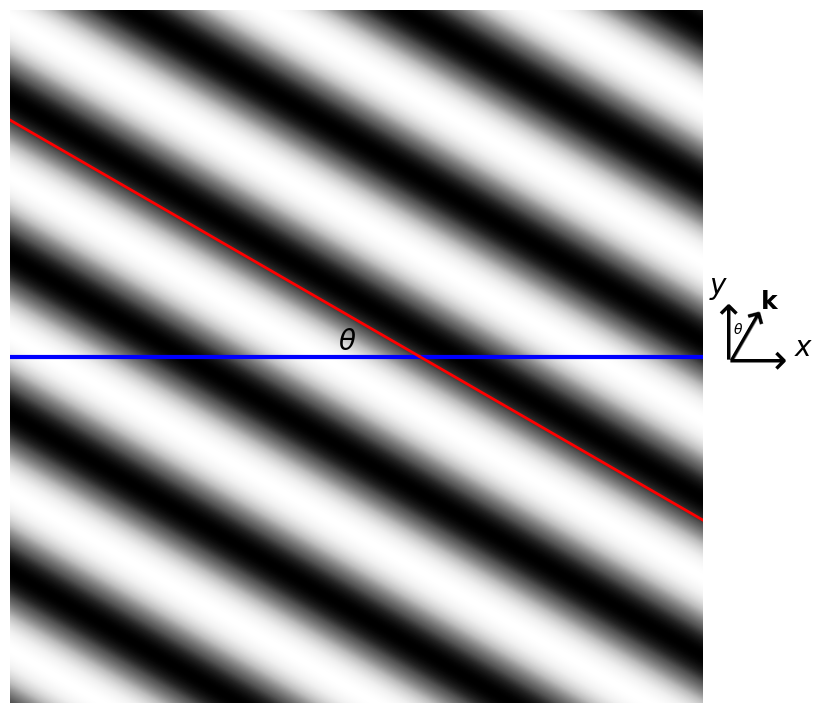
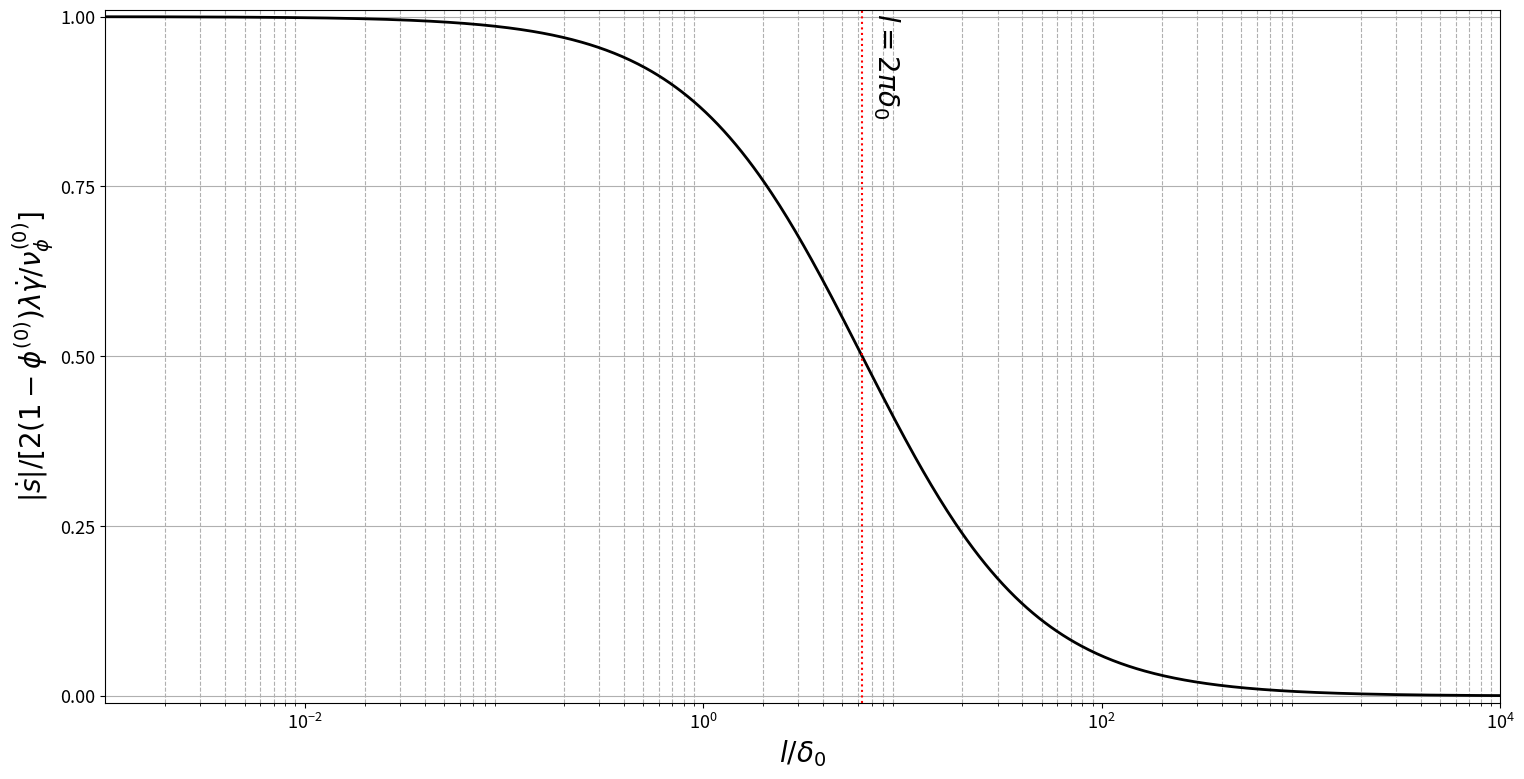
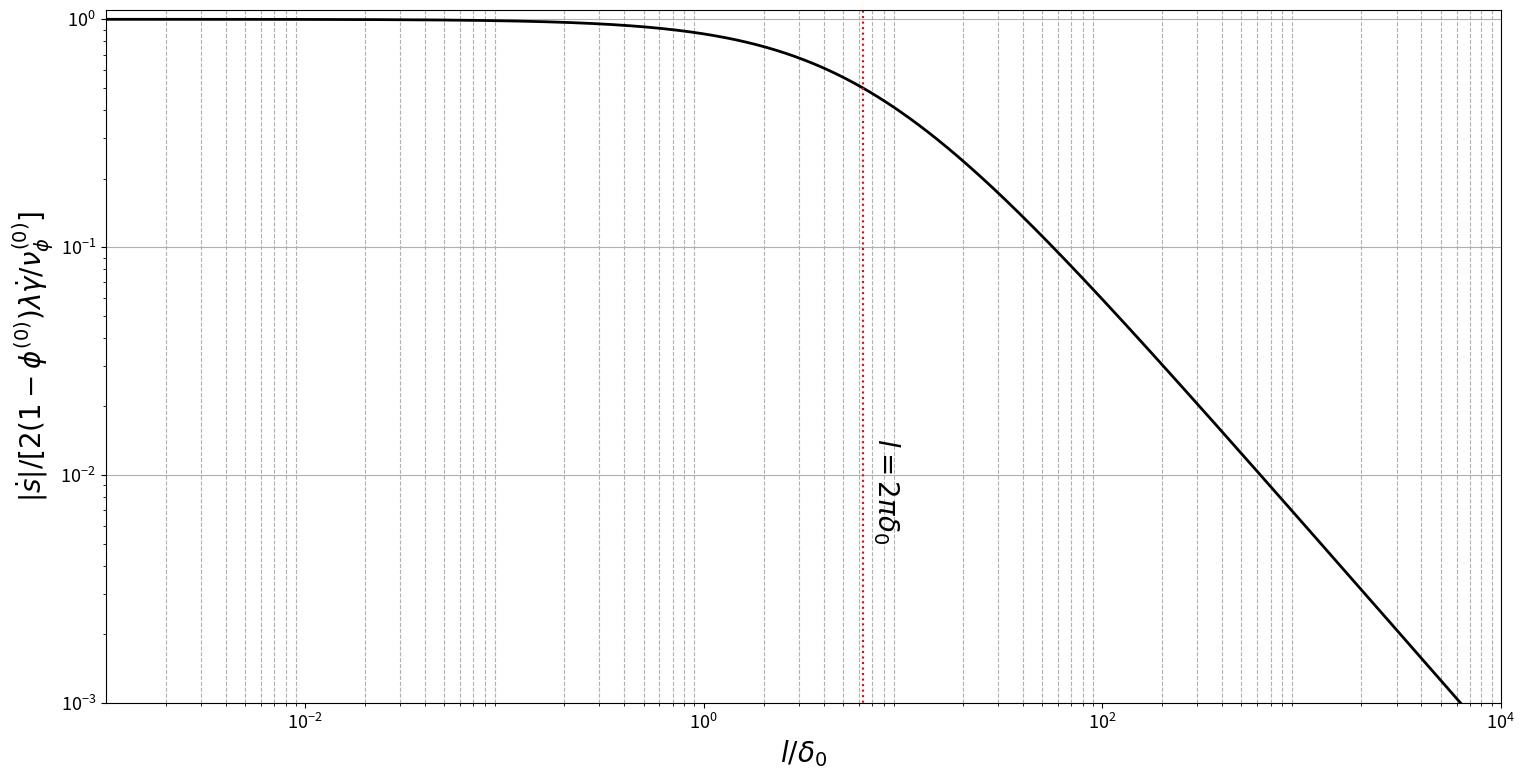
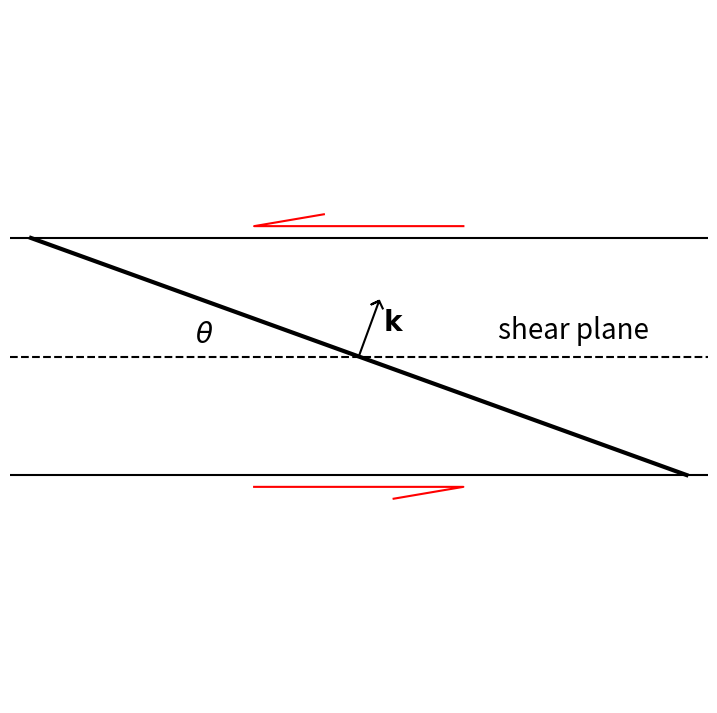
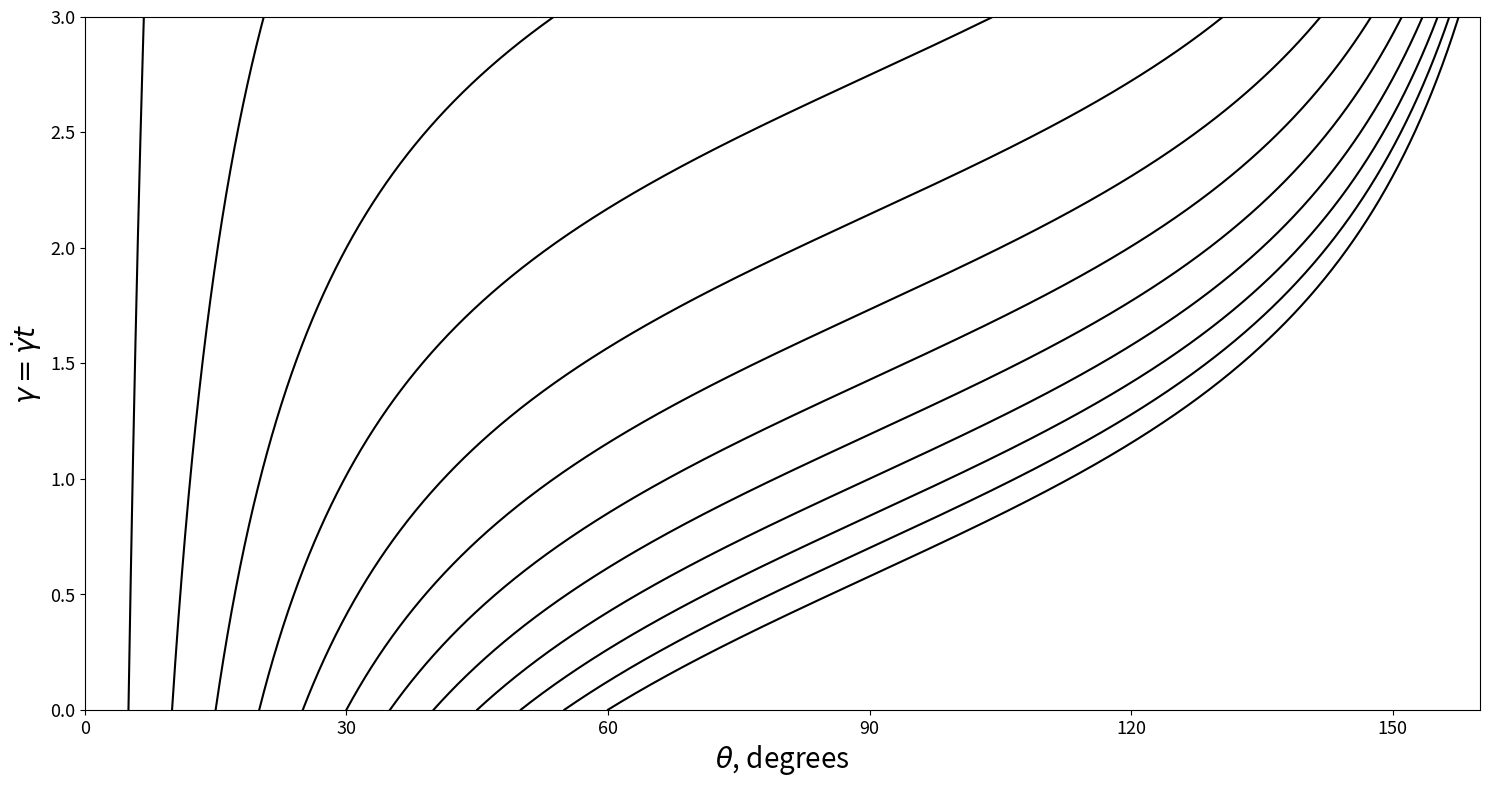
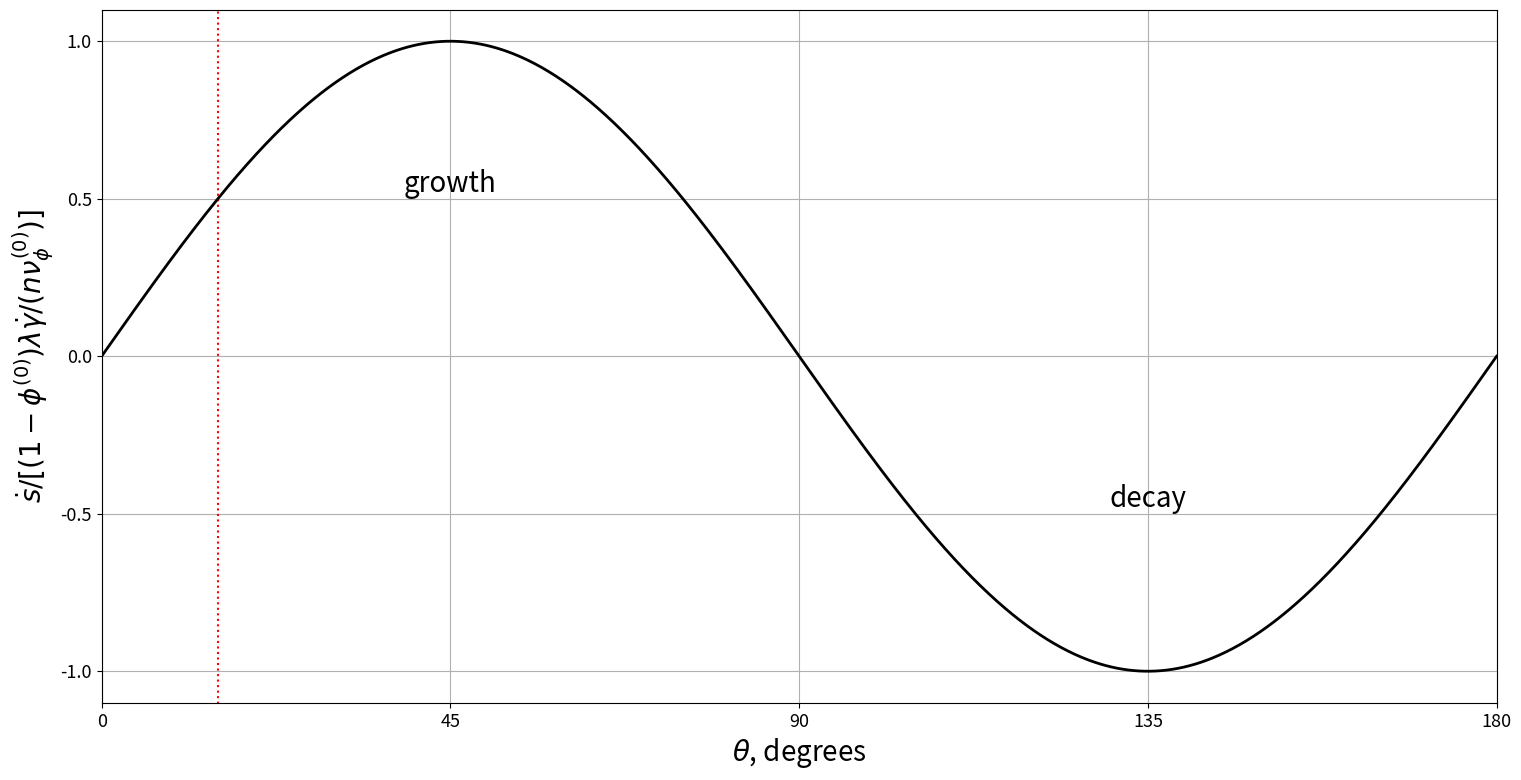
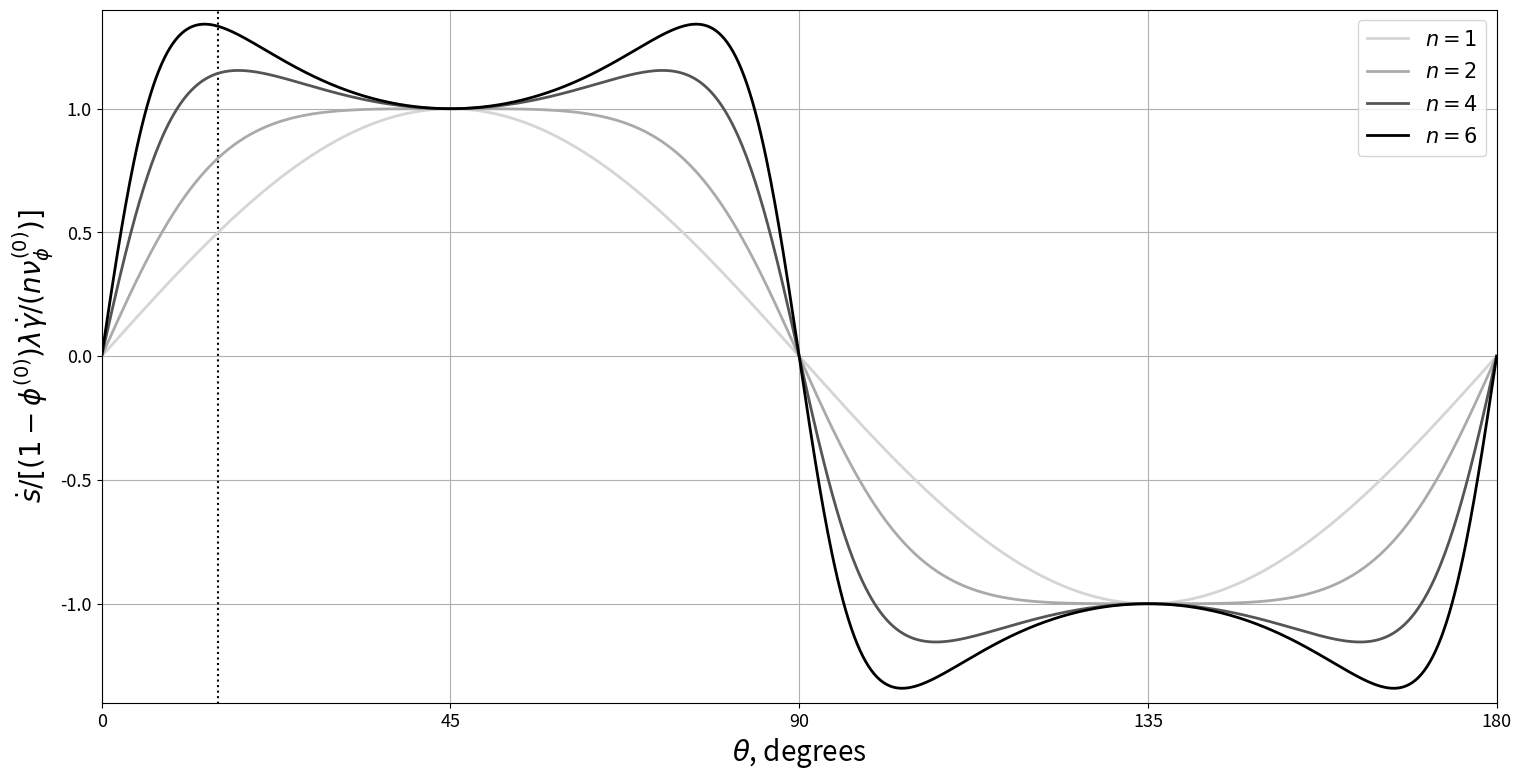

The script that saved these images, in order: (Note: this script raises an exception after producing the figures.)
#!/usr/bin/env python
# coding: utf-8

# # Chapter 7 - Porosity-band emergence under deformation

# In[1]:


get_ipython().run_line_magic('matplotlib', 'inline')
import matplotlib.pyplot as plt
import numpy as np
from scipy import integrate
from scipy.interpolate import griddata


# ## The (in)stability of perturbations
# 
# Our perturbation will take the form of harmonic plane waves,
# \begin{equation}
#   \label{eq:shearband-perturbation-prototype}
#   \por\first(\posvec,t) \propto \e^{i\wavevector\cdot\posvec + s(t)}.
# \end{equation}
# 
# The orientation of these waves is described by an angle $\theta$ to the $x$-axis, as shown in the figure below.

# In[2]:


theta = 30.


# In[3]:


x = np.linspace(-1.0, 1.0, 1000)
y = np.linspace(-1.0, 1.0, 1000)
[X, Y] = np.meshgrid(x,y)

k0 = 3.*(2.*np.pi)
theta_rad = theta * np.pi/180.
k = np.asarray([k0*np.sin(-theta_rad), k0*np.cos(-theta_rad)])
z = np.real(np.exp(1.j*(k[0]*X + k[1]*Y)))


# In[4]:


fig, ax = plt.subplots()
fig.set_size_inches(9.0, 9.0)

ax.imshow(z, extent=[-1.5, 1.1, -1.5, 1.1], cmap=plt.get_cmap('Greys'))
ax.set_xlim(-1.1, 1.1)
ax.set_ylim(-1.1, 1.1)

ax.plot([-1.1, 1.1], [0.0, 0.0], '-b', linewidth=3)
ax.plot([0.2, 0.2-2.*np.cos(theta_rad)],[0., 2.*np.sin(theta_rad)], '-r', linewidth=2)
ax.plot([0.2, 0.2+2.*np.cos(theta_rad)],[0., -2.*np.sin(theta_rad)],'-r', linewidth=2)

ax.text(0.0, 0.0, r'$\theta$', fontsize=20, ha='right', va='bottom')
ax.text(1.15, -0.05, r'$\longrightarrow$', fontsize=30)
ax.text(1.39, 0.0, r'$x$', fontsize=20)
ax.text(1.12, -0.015, r'$\longrightarrow$', fontsize=30, rotation=90)
ax.text(1.12, 0.2, r'$y$', fontsize=20)
ax.text(1.12, -0.045, r'$\longrightarrow$', fontsize=30, rotation=90-theta)
ax.text(1.28, 0.15, r'$\mathbf{k}$', fontsize=18)
ax.text(1.195, 0.07, r'$\theta$', fontsize=10)

ax.set_axis_off()
plt.show()


# ### Pure shear
# 
# The dispersion relation is
# 
# \begin{equation}
#   \label{eq:pureshear-growthrate}
#   \growrate = \pm 2\left(1-\por\zeroth\right)
#   \frac{\porweaken\shearstrainrate}{\viscratio\zeroth}
#   \frac{\left(2\pi\cmplength_0/\wavelength\right)^2}
#   {1+\left(2\pi\cmplength_0/\wavelength\right)^2},
# \end{equation}
# 
# Dispersion curves showing normalised growth rate of perturbations versus perturbation wavelength are plotted below on log-linear axes:

# In[5]:


x = 2. * np.pi * np.logspace(-6.0, 4.0, 1000)
y = (2*np.pi/x)/(1.0+2.0*np.pi/x)


# In[6]:


fig, ax = plt.subplots()
fig.set_size_inches(18.0, 9.0)

ax.semilogx(x, y, '-k', linewidth=2)
ax.set_xlim(1e-3, 1e4)
ax.set_ylim(-0.01, 1.01)

ax.plot([2*np.pi, 2*np.pi], [-0.01, 1.01], ':r')
ax.text(2*np.pi*1.1, 0.85, r'$l=2\pi\delta_{0}$', rotation=-90, va='bottom', fontsize=20)
ax.set_xlabel(r'$l/\delta_{0}$', fontsize=20)
ax.set_xticks((1e-2, 1e0, 1e2, 1e4))
plt.gca().xaxis.grid(True, which='minor', linestyle='--')
ax.set_ylabel(r'$\vert \dot{s}\vert/[2(1-\phi^{(0)})\lambda\dot{\gamma}/\nu^{(0)}_\phi]$', fontsize=20)
ax.set_yticks((0.0, 0.25, 0.5, 0.75, 1.0))
ax.tick_params(axis='both', which='major', labelsize=13)
plt.gca().yaxis.grid(True, which='major')
plt.show()


# and on log-log axes:

# In[7]:


x = 2. * np.pi * np.logspace(-6.0, 4.0, 1000)
y = (2.*np.pi/x)/(1.+2.*np.pi/x)


# In[8]:


fig, ax = plt.subplots()
fig.set_size_inches(18.0, 9.0)

ax.loglog(x, y, '-k', linewidth=2)
ax.set_xlim(1e-3, 1e4)
ax.set_ylim(1e-3, 1.1)

ax.set_xlabel(r'$l/\delta_{0}$', fontsize=20)
ax.set_xticks((1e-2, 1e0, 1e2, 1e4))
plt.gca().xaxis.grid(True, which='minor', linestyle='--')
ax.set_ylabel(r'$\vert \dot{s}\vert/[2(1-\phi^{(0)})\lambda\dot{\gamma}/\nu^{(0)}_\phi]$', fontsize=20)
ax.set_yticks((1e-3, 1e-2, 1e-1, 1e0))
plt.gca().yaxis.grid(True, which='major')

ax.plot([2.*np.pi, 2.*np.pi], [1e-10, 10.0], ':r')
ax.text(2*np.pi*1.1, 0.005, r'$l=2\pi\delta_{0}$', rotation=-90, va='bottom', fontsize=20)
ax.tick_params(axis='both', which='major', labelsize=13)

plt.show()


# ### Simple shear
# 
# #### Porosity advection by the base-state
# 
# Schematic diagram normal to the shear plane showing a representative high-porosity band oriented at an angle $\theta$ with normal $\boldsymbol{k}$. The band is being rotated to higher $\theta$ by the simple-shear flow.

# In[9]:


th2 = 20.0


# In[10]:


fig, ax = plt.subplots()
fig.set_size_inches(9.0, 9.0)

rot = -th2*np.pi/180.
M = np.asarray(((np.cos(rot), -np.sin(rot)), (np.sin(rot), np.cos(rot))))
aM = np.dot(M, np.asarray(((-1., 1.), (0.0, 0.0))))
ax.plot(aM[0, :], aM[1, :], '-k', linewidth=3)
ax.plot([-1., 1.], [-np.sin(rot), -np.sin(rot)], 'k')  # bottom line
ax.plot([-1., 1.], [0., 0.], '--k')  # middle line
ax.plot([-1., 1.], [np.sin(rot), np.sin(rot)], 'k')  # top line
ax.plot([-0.3, 0.3, 0.1], [1.1*np.sin(rot), 1.1*np.sin(rot), 1.2*np.sin(rot)], 'r')  # top red arrow
ax.plot([0.3, -0.3, -0.1], [-1.1*np.sin(rot), -1.1*np.sin(rot), -1.2*np.sin(rot)], 'r')  # bottom red arrow

al = 0.5 * np.abs(np.sin(rot))
ahl = 0.05 * np.abs(np.sin(rot))
av = np.zeros(5 * 2).reshape(2, 5)
av[0, :] = np.asarray((0., al, al-ahl, al, al-ahl))
av[1, :] = np.asarray((0., 0., ahl, 0., -ahl))
rot_90 = (90.-th2)*np.pi/180.
M = np.asarray(((np.cos(rot_90), -np.sin(rot_90)), (np.sin(rot_90), np.cos(rot_90))))
aM = np.dot(M, av)
ax.plot(aM[0, :], aM[1, :], '-k')
ax.text(aM[0, -1], aM[1, -1], r'$\mathbf{k}$', fontsize=20, va='top', ha='left')

ax.set_xlim(-1.0, 1.0)
ax.set_ylim(-1.0, 1.0)
ax.text(-0.5*np.abs(np.cos((180.-th2)*np.pi/180.)), 0.04, r'$\theta$', fontsize=20)
ax.text(0.4, 0.05, r'shear plane', fontsize=20)

ax.set_axis_off()
plt.show()


# Figure above shows a wave-front with wavevector $\boldsymbol{k}$ at time $t$. It makes an angle to the shear plane of
# \begin{equation}
#   \label{eq:simpleshear-bandangle}
#   \bandangle(t) = \tan^{-1} \left( \frac{\wavenumber_{0x}}{\wavenumber_{0y} - \shearstrainrate\wavenumber_{0x}t} \right).
# \end{equation}
# 
# A plot of band angle from equation \eqref{eq:simpleshear-bandangle} as a function of progressive shear strain (on the $y$-axis) is shown in below.

# In[11]:


th0 = np.arange(5, 61, 5)*np.pi/180.
t = np.linspace(0., 3., 1000)
th = np.asarray([np.arctan2(np.sin(th0i), np.cos(th0i) - t*np.sin(th0i)) for th0i in th0])


# In[12]:


fig, ax = plt.subplots()
fig.set_size_inches(18.0, 9.0)

for th_ in th:
    ax.plot(th_*180/np.pi, t, '-k')
ax.set_xlim(0., 160.)
ax.set_ylim(0., 3.)
ax.set_xlabel(r'$\theta$, degrees', fontsize=20)
ax.set_xticks(np.arange(0.0, 150.1, 30.0))
ax.set_ylabel(r'$\gamma = \dot{\gamma}t$', fontsize=20)
ax.set_yticks((0.0, 0.5, 1, 1.5, 2, 2.5, 3))
ax.tick_params(axis='both', which='major', labelsize=13)

plt.show()


# #### Growth of porosity bands when $\mathfrak{n}=1$
# 
# The growth rate can be written as
# \begin{equation}
#   \label{eq:simpleshear-growthrate-angle}
#   \growrate = \left(1-\por\zeroth\right)
#   \frac{\porweaken\shearstrainrate}{\viscratio\zeroth}
#   \frac{(\cmplength_0\wavenumber)^2}
#   {1 + (\cmplength_0\wavenumber)^2}\sin 2\bandangle.
# \end{equation}
# 
# Figure below plots the normalised growth rate of small-wavelength ($l\ll\delta_0$) porosity bands under simple shear and Newtonian viscosity.

# In[13]:


fig, ax = plt.subplots()
fig.set_size_inches(18.0, 9.0)

theta = np.linspace(0., np.pi, 1000)

ax.plot([15., 15.], [-2., 2.],':r')
ax.plot(theta*180./np.pi, np.sin(2.*theta), '-k', linewidth=2)
ax.set_xlim(0., 180.)
ax.set_ylim(-1.1, 1.1)

ax.set_xlabel(r'$\theta$, degrees', fontsize=20)
ax.set_xticks(np.arange(0.0, 180.1, 45.))
ax.set_ylabel(r'$\dot{s}/[(1-\phi^{(0)})\lambda\dot{\gamma}/(n\nu^{(0)}_\phi)]$', fontsize=20)
ax.set_yticks(np.arange(-1.0, 1.01, 0.5))
ax.text(45., 0.5, 'growth', fontsize=20, ha='center', va='bottom')
ax.text(135., -0.5, 'decay', fontsize=20, ha='center', va='bottom')
ax.tick_params(axis='both', which='major', labelsize=13)
plt.grid(True)
plt.show()


# #### Growth of porosity bands when $\mathfrak{n} \ge 1$
# 
# The growth rate can be written as
# \begin{equation}
#   \label{eq:simpleshear-nonnewt-growthrate}
#   \growrate = \left(1-\por\zeroth\right)
#   \frac{\porweaken\shearstrainrate}{\strrexp\viscratio\zeroth}
#     \frac{\left(\cmplength_0k\right)^2}
#     {1 + \left(\cmplength_0k\right)^2}
#     \left(\frac{\sin2\theta}{1-\strrexpc\cos^22\theta}\right).
# \end{equation}
# 
# Figure below plots the normalised growth rate of small-wavelength ($l\ll\delta_0$) porosity bands under simple shear and non-Newtonian viscosity with various values of $\mathfrak{n}$. The vertical dotted lines mark $\theta=15^\circ$.

# In[14]:


fig, ax = plt.subplots()
fig.set_size_inches(18.0, 9.0)

ax.plot([15., 15.], [-2., 2.], ':k')
n = np.asarray((1, 2, 4, 6))
theta = np.linspace(0., np.pi, 1000)
for i in n:
    N = (i-1)/i
    colr = [1.0-i/np.amax(n), 1.-i/np.amax(n), 1.-i/np.amax(n)]
    ax.plot(theta*180./np.pi, np.sin(2.*theta)/(1.-N*np.cos(2.*theta)**2),
            linewidth=2, label=r'$n='+str(i)+'$', color=colr)

ax.set_xlim(0., 180.)
ax.set_ylim(-1.4, 1.4)
ax.set_xlabel(r'$\theta$, degrees', fontsize=20)
ax.set_xticks(np.arange(0.0, 180.1, 45.))
ax.set_ylabel(r'$\dot{s}/[(1-\phi^{(0)})\lambda\dot{\gamma}/(n\nu^{(0)}_\phi)]$', fontsize=20)
ax.set_yticks(np.arange(-1.0, 1.01, 0.5))
ax.legend(fontsize=15, loc='upper right')
ax.tick_params(axis='both', which='major', labelsize=13)
plt.grid(True)
plt.show()


# #### Extending the analysis to finite strain
# 
# Restricting our focus to the case of wavelengths much smaller than the compaction length, we can obtain $s$ by integrating
# \begin{equation}
#   \label{eq:simpleshear-perturbation-amplitude}
#   s(\bandangle,t) =
#   \left(1-\por\zeroth\right)
#   \frac{\porweaken\shearstrainrate}{\strrexp\viscratio\zeroth}\int_0^t
#   \left(\frac{\sin2\theta(t')}{1-\strrexpc\cos^22\theta(t')}\right)\infd t',
# \end{equation}
# where $t'$ is a dummy variable of integration, to distinguish it from the (variable) upper limit of integration, $t$.
# 
# Figure below plots the amplitude of porosity perturbations $\text{e}^{s(t)}$ as a function of angle and strain $\gamma=\dot{\gamma} t$. Dotted curves are passive advection trajectories from eqn. \eqref{eq:simpleshear-bandangle} with Newtonian viscosity ($\mathfrak{n}=1,\,\mathcal{N}=0$).

# In[15]:


ncontours = 20

N = 600
tmax = 3.3
th0 = np.linspace(0., 135.*np.pi/180., N, endpoint=True)
t = np.linspace(0., tmax, N)
theta = np.asarray([np.arctan2(np.sin(th0i), np.cos(th0i) - t*np.sin(th0i)) for th0i in th0])
amp = np.asarray([integrate.cumtrapz(np.sin(2.*th), t, initial=0) for th in theta])

THETA, T = np.meshgrid(th0, t)

tt = np.tile(t, N)
exp_amp = np.exp(amp)
F = griddata((theta.reshape(N*N), tt), exp_amp.reshape(N*N), (THETA.reshape(N*N), T.reshape(N*N)))
A = np.exp(F).reshape(N, N)
A = np.asarray([a/np.max(a) for a in A])
                                                   
convec = np.linspace(0.05, 0.95, 10, endpoint=True)
convecB = np.linspace(0.05, 0.95, 4, endpoint=True)
convec = np.setdiff1d(convec, convecB)

th0_ = np.concatenate((np.arange(2, 45, 4), np.arange(49, 135, 8)), axis=0)*np.pi/180.
th_ = np.asarray([np.arctan2(np.sin(th0i), (np.cos(th0i) - t*np.sin(th0i))) for th0i in th0_])


# In[16]:


fig, ax = plt.subplots()
fig.set_size_inches(18.0, 9.0)

CS = ax.contour(th0*180./np.pi, t, A, convec, cmap=plt.cm.binary, linewidths=1)
CSB = ax.contour(th0*180./np.pi, t, A, convecB, colors='k', linewidths=2)
ax.clabel(CSB, inline=1, fontsize=15)

for thi in th_:
    ax.plot(thi*180./np.pi, t, ':k')
ax.set_xlabel(r'$\theta$, degrees', fontsize=20)
ax.set_ylabel(r'$\gamma=\dot{\gamma}t$', fontsize=20)
ax.set_xlim(0., np.amax(th0_)*180./np.pi)
ax.set_ylim(0., np.amax(t))
ax.set_xticks((0, 15, 30, 45, 60, 90, 120))
ax.set_yticks((0, 1, 2, 3))
ax.tick_params(axis='both', which='major', labelsize=13)
plt.show()


# Figure below also plots the amplitude of porosity perturbations $\text{e}^{s(t)}$ as a function of angle and strain $\gamma=\dot{\\gamma} t$, but the dotted curves are passive advection trajectories consider Non-Newtonian viscosity ($\mathfrak{n}=6,\,\mathcal{N}=5/6$).

# In[17]:


eps = 2.2204e-16
n = 6.
N = 600
tmax = 3.3
dpts = np.asarray([0., 5., 20., 135.])*np.pi/180.
th0 = np.linspace(dpts[0], dpts[1], int(N/4))
th0 = np.concatenate((th0, np.linspace(dpts[1] + eps, dpts[2], int(N/2))), axis=0)
th0 = np.concatenate((th0, np.linspace(dpts[2] + eps, dpts[3], int(N/4))), axis=0)
assert th0.shape[0] == N, 'th0 was wrongly calculated'

t = np.linspace(0., tmax, N)
nf = (1.-n)/n

theta = np.asarray([np.arctan2(np.sin(th0i), np.cos(th0i) - t*np.sin(th0i)) for th0i in th0])
amp = np.asarray([integrate.cumtrapz(np.sin(2.*th)/(1+nf*np.cos(2.*th)**2), t, initial=0) for th in theta])

THETA, T = np.meshgrid(th0, t)

tt = np.tile(t, N)
exp_amp = np.exp(amp)
F = griddata((theta.reshape(N*N), tt), exp_amp.reshape(N*N), (THETA.reshape(N*N), T.reshape(N*N)))
A = np.exp(F).reshape(N, N)
A = np.asarray([a/np.max(a) for a in A])

convec = np.linspace(0.05, 0.95, 10, endpoint=True)
convecB = np.linspace(0.05, 0.95, 4, endpoint=True)
convec = np.setdiff1d(convec, convecB)

th0_ = np.concatenate((np.arange(2, 45, 4), np.arange(49, 135, 8)), axis=0)*np.pi/180.
th = np.asarray([np.arctan2(np.sin(th0i), np.cos(th0i) - t*np.sin(th0i)) for th0i in th0_])


# In[18]:


fig, ax = plt.subplots()
fig.set_size_inches(18.0, 9.0)

CS = ax.contour(th0*180./np.pi, t, A, convec, cmap=plt.cm.binary, linewidths=1.0)
CSB = ax.contour(th0*180./np.pi, t, A, convecB, colors='k', linewidths=2)
ax.clabel(CSB, inline=1, fontsize=15)

for thi in th_:
    ax.plot(thi*180./np.pi, t, ':k')

ax.set_xlabel(r'$\theta$, degrees', fontsize=20)
ax.set_ylabel(r'$\gamma=\dot{\gamma}t$', fontsize=20)
ax.set_xlim(0., np.amax(th0_)*180./np.pi)
ax.set_ylim(-0.02, np.amax(t))
ax.set_xticks((0, 15, 30, 45, 60, 90, 120))
ax.set_yticks((0, 1, 2, 3))
ax.tick_params(axis='both', which='major', labelsize=13)

plt.show()


# ## Wavelength selection by surface tension

# The growth rate of porosity bands versus wavelength is given by
# \begin{equation}
#   \label{eq:porband-sfcten-growrate-wavenum}
#   \growrate_* = \frac{\wavenumber_*^2\left(1-\sfctenvshear\,\wavenumber_*^2\right)}
#   {\wavenumber_*^2+1}.
# \end{equation}
# Increasing values of $\text{D}_\mathcal{I}$ represent an increasing strength of surface-tension driven segregation. Figure below plots \eqref{eq:porband-sfcten-growrate-wavenum} in log-linear scale.

# In[19]:


k = np.logspace(-2, 3, 10000)
Rb = np.asarray([0., 0.0001, 0.001, 0.01])
sd = np.asarray([k**2.*(1. - Rbi*k**2)/(k**2+1.) for Rbi in Rb])
l_on_d = 2*np.pi/k


# In[20]:


fig, ax = plt.subplots()
fig.set_size_inches(9.0, 9.0)

for i in np.arange(len(Rb)):
    colr = 1.-(len(Rb) - i)/len(Rb)*np.asarray([1, 1, 1])
    ax.semilogx(l_on_d, sd[i, :], '-', linewidth=2, color=colr, label=f'$D_I={str(Rb[i])}$')

ax.set_xlabel(r'$l/\delta_{0}$', fontsize=20)
ax.set_xticks(np.power(10., np.arange(-2.0, 2.1, 1.)))
ax.set_xlim(1e-2, np.power(10, 2.8))
plt.gca().xaxis.grid(True, which='minor', linestyle='--')
ax.set_ylabel(r'$\dot{s}/[(1-\phi^{(0)})\lambda\dot{\gamma}/(n\nu^{(0)}_\phi)]$', fontsize=20)
ax.set_yticks(np.arange(0., 1.01, 0.25))
ax.set_ylim(-0.02, 1.02)
ax.legend(fontsize=15, loc='upper right')
ax.tick_params(axis='both', which='major', labelsize=13)
plt.grid(True)
plt.show()


# Figure below plots \eqref{eq:porband-sfcten-growrate-wavenum} in the log-log scale.

# In[21]:


k = np.logspace(-2,3,10000)
Rb = np.asarray([0., 0.0001, 0.001, 0.01])
sd = np.asarray([k**2.*(1. - Rbi*k**2)/(k**2+1.) for Rbi in Rb])
l_on_d = 2*np.pi/k


# In[22]:


fig, ax = plt.subplots()
fig.set_size_inches(9.0, 9.0)

for i in np.arange(len(Rb)):
    colr = 1.-(len(Rb) - i)/len(Rb)*np.asarray([1, 1, 1])
    ax.loglog(l_on_d, sd[i, :], '-', linewidth=2, color=colr, label=f'$D_I={str(Rb[i])}$')

ax.set_xlabel(r'$l/\delta_{0}$', fontsize=20)
ax.set_xticks(np.power(10., np.arange(-2.0, 2.1, 1.)))
ax.set_xlim(1e-2, np.power(10, 2.8))
plt.gca().xaxis.grid(True, which='minor', linestyle='--')

ax.set_ylabel(r'$\dot{s}/[(1-\phi^{(0)})\lambda\dot{\gamma}/(n\nu^{(0)}_\phi)]$', fontsize=20)
ax.set_yticks(np.power(10., np.arange(-3, 0.1, 1)))
ax.set_ylim(1e-3, 1e0)
ax.legend(fontsize=15, loc='upper right')
ax.tick_params(axis='both', which='major', labelsize=13)
plt.grid(True)
plt.show()


# The characteristics of the dominant perturbation as a function of $\text{D}_\mathcal{I}$ is plotted below for the wavelength with the largest growth rate $l^\text{max}/\delta_0$.

# In[23]:


Rb = np.logspace(-5., 1., 10000)
ks = np.sqrt((np.sqrt(Rb+1.) - np.sqrt(Rb))/np.sqrt(Rb))
l = 2. * np.pi/ks


# In[24]:


fig, ax = plt.subplots()
fig.set_size_inches(9.0, 9.0)

ax.loglog(Rb, l, '-k', linewidth=2)
ax.set_xlabel(r'D$_\mathcal{I}$', fontsize=20)
ax.set_xlim(1e-5, 1e1)
ax.set_xticks(np.power(10., np.arange(-4, 1, 2)))
ax.set_ylabel(r'$l^{max}/\delta_{0}$', fontsize=20)
ax.set_yticks((1e0, 1e1))
ax.tick_params(axis='both', which='major', labelsize=13)

plt.show()


# And below for the growth rate of the dominant perturbation $s_*^\text{max}$.

# In[25]:


Rb = np.logspace(-5., 1., 10000)
ks = np.sqrt((np.sqrt(Rb+1.) - np.sqrt(Rb))/np.sqrt(Rb))
s = ks**2. * (1. - Rb*ks**2)/(ks**2. + 1.)


# In[26]:


fig, ax = plt.subplots()
fig.set_size_inches(9.0, 9.0)

ax.loglog(Rb, s, '-k', linewidth=2)
ax.set_xlim(1e-5, 1e1)
ax.set_xticks(np.power(10., np.arange(-4., 1., 2)))
ax.set_yticks([1e-2, 1e-1, 1e0])
ax.set_xlabel(r'D$_\mathcal{I}$', fontsize=20)
ax.set_ylabel(r'$\dot{s}^{max}/[(1-\phi^{(0)})\lambda\dot{\gamma}/(n\nu^{(0)}_\phi)]$', fontsize=20)
ax.tick_params(axis='both', which='major', labelsize=13)

plt.show()


# In[ ]:




